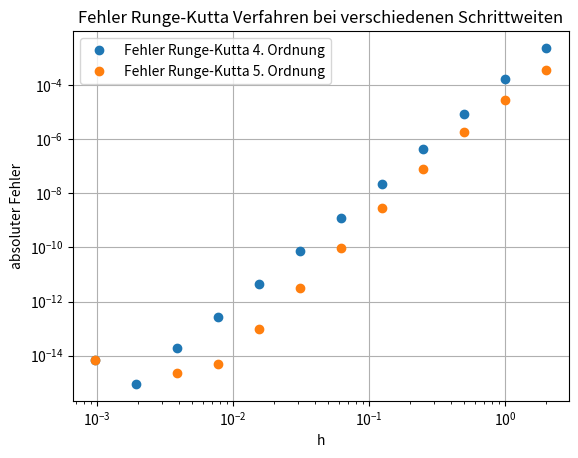

Write the Python code that produced this figure.
import numpy as np
import matplotlib.pyplot as plt

# ------------ Implementation des Modells und dessen analytischer Lösung --------------
def ya(x):     # analytische Lösung
    return - (16-(2/3)*x**3)**0.5  # für alle x grösser oder gleich 2*3**(1/3)

def f(x,y):
    return -(x**2/y)

def df(x,y):
    return x**2/y**2

y0 = -4

# ------------ Definition allgemeines Runge-Kutta Verfahren explizit -------------------------------
def Runge_Kutta(a, b, c, xend, h, y0, f):
    x = [0.]
    y = [y0]
    s = np.size(b)
    r = np.zeros(s)
    xalt = 0
    yalt = y0

    while x[-1] < xend-h/2:
        # Runge-Kutta Verfahren Schritt
        for i in range(s):
            r[i] = f(xalt + c[i] * h, yalt + h * sum(a[i]*r))
        yneu = yalt + h * sum(b*r)
        xneu = xalt + h

        # Speichern des Resultats
        y.append(yneu)
        x.append(xneu)

        yalt = yneu
        xalt = xneu
        r = np.zeros(s)
    return np.array(x), np.array(y)



# ------------ Definition Runge-Kutta Verfahren explizit mit Butcher Tableau 4. Ordnung -------------------------------
def Runge_Kutta_4(xend, h, y0, f):
    # Implementation des Butcher-Tableaus
    a = np.array([[0,       0,       0,      0,     0,    0],
                  [2/9,     0,       0,      0,     0,    0],
                  [1/12,    1/4,     0,      0,     0,    0],
                  [69/128, -243/128, 135/64, 0,     0,    0],
                  [-17/12,  27/4,   -27/5,   16/15, 0,    0],
                  [65/432, -5/16,    13/16,  4/27,  5/144,0]])
    b = np.array([1/9, 0, 9/20, 16/45, 1/12, 0])
    c = np.array([0, 2/9, 1/3, 3/4, 1, 5/6])

    return Runge_Kutta(a, b, c, xend, h, y0, f)


# ------------ Definition Runge-Kutta Verfahren explizit mit Butcher Tableau 5. Ordnung -------------------------------
def Runge_Kutta_5(xend, h, y0, f):
    # Implementation des Butcher-Tableaus
    a = np.array([[0,       0,       0,      0,     0,    0],
                  [2/9,     0,       0,      0,     0,    0],
                  [1/12,    1/4,     0,      0,     0,    0],
                  [69/128, -243/128, 135/64, 0,     0,    0],
                  [-17/12,  27/4,   -27/5,   16/15, 0,    0],
                  [65/432, -5/16,    13/16,  4/27,  5/144,0]])
    b = np.array([47/450, 0, 12/25, 32/225, 1/30, 6/25])
    c = np.array([0, 2/9, 1/3, 3/4, 1, 5/6])

    return Runge_Kutta(a, b, c, xend, h, y0, f)


# ------------ Berechnung und Darstellung des absoluten Fehlers -------------------------------------
def absError(f, ya, y0):
    xend = 2
    h = []
    err_rk4 = []
    err_rk5 = []
    for j in range(0, 12, 1):
        hnew = 2 / (2 ** ((j+1) - 1))

        xrk4, yrk4 = Runge_Kutta_4(xend, hnew, y0, f)
        xrk5, yrk5 = Runge_Kutta_5(xend, hnew, y0, f)

        h.append(hnew)
        err_rk4.append(abs(ya(xend) - yrk4[-1]))
        err_rk5.append(abs(ya(xend) - yrk5[-1]))

    # Darstellung des Absoluten Fehlers bei Variabler Schrittweite
    plt.figure('Fehler Runge-Kutta Verfahren')
    plt.title('Fehler Runge-Kutta Verfahren bei verschiedenen Schrittweiten')
    plt.loglog(h, err_rk4, 'o', label='Fehler Runge-Kutta 4. Ordnung')
    plt.loglog(h, err_rk5, 'o', label='Fehler Runge-Kutta 5. Ordnung')
    print(max(err_rk4))
    print(max(err_rk5))
    plt.xlabel('h')
    plt.ylabel('absoluter Fehler')
    plt.legend()
    plt.grid()
    plt.show()

    return err_rk4, err_rk5


err_rk4, err_rk5 = absError(f, ya, y0)



# ------------ Definition RK45 Verfahren mit Butcher Tableau -------------------------------
def Runge_Kutta_45(xend, h, y0, f, tol):
    # Implementation des Butcher-Tableaus
    a = np.array([[0,       0,       0,      0,     0,    0],
                  [2/9,     0,       0,      0,     0,    0],
                  [1/12,    1/4,     0,      0,     0,    0],
                  [69/128, -243/128, 135/64, 0,     0,    0],
                  [-17/12,  27/4,   -27/5,   16/15, 0,    0],
                  [65/432, -5/16,    13/16,  4/27,  5/144,0]])
    b4 = np.array([1/9, 0, 9/20, 16/45, 1/12, 0])
    b5 = np.array([47/450, 0, 12/25, 32/225, 1/30, 6/25])
    c = np.array([0, 2/9, 1/3, 3/4, 1, 5/6])

    x = [0.]
    y = [y0]
    xalt = 0
    yalt = y0
    s = 6
    r = np.zeros(s)

    while x[-1] < xend - h/2:
        # Schritt mit RK4
        r4 = np.zeros(s)
        for i in range(s):
            r4[i] = f(xalt + c[i]*h, yalt + h*np.sum(a[i]*r4))
        y4 = yalt + h*np.sum(b4*r4)

        # Schritt mit RK5
        r5 = np.zeros(s)
        for i in range(s):
            r5[i] = f(xalt + c[i]*h, yalt + h*np.sum(a[i]*r5))
        y5 = yalt + h*np.sum(b5*r5)

        # Fehler abschätzen
        Delta = np.abs(y4 - y5)

        # Schrittweite anpassen
        if Delta < tol/20:
            h_neu = 2*h
        elif Delta <= tol:
            h_neu = h
        else:
            h_neu = h/2
            h = h_neu
            continue  # y_{k+1} nicht aktzeptieren und wiederholen mit halber Schrittweite

        # Resultate speichern
        x.append(xalt + h)
        y.append(y5)
        xalt = x[-1]
        yalt = y[-1]
        r = r5
        h = h_neu

    return np.array(x), np.array(y)



# ------------ Lösen des Modellproblems mit dem RK45-Verfahren für versch. Toleranzen -------------------------------
for j in range(1, 13, 1):
    # Toleranz festlegen und RK45 mit dieser Toleranz aufrufen
    tol = 10**-j
    xrk45, yrk45 = Runge_Kutta_45(2, 0.1, y0, f, tol)

    # Maximalen absoluten Fehler berechnen und ausgeben
    max_err = 0
    for k in range(len(xrk45)):
        max_err = max(max_err, abs(ya(xrk45[k]) - yrk45[k]))
    print(max_err)

